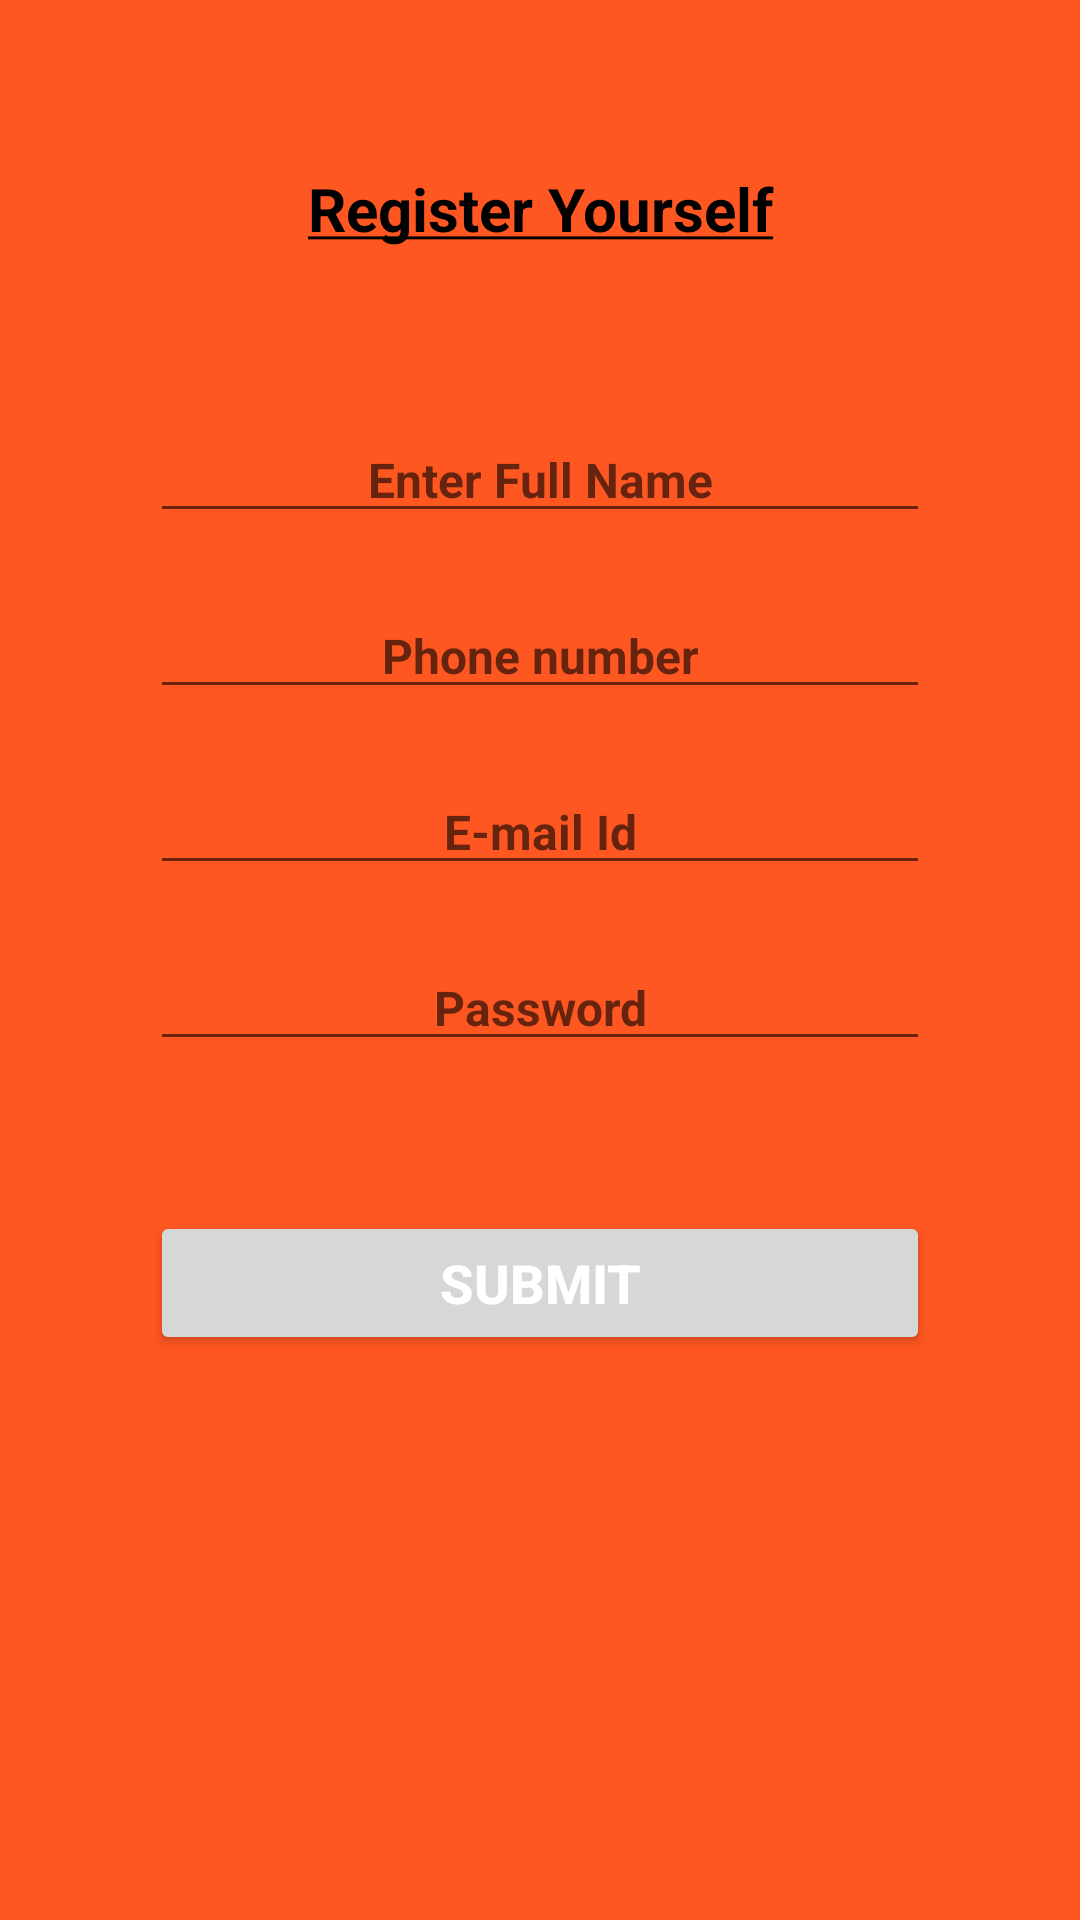

Android layout source for this screen:
<!-- AndroidManifest.xml: application theme Theme.LogIn_activity -->
<!-- res/layout/activity_register.xml -->
<?xml version="1.0" encoding="utf-8"?>
<RelativeLayout xmlns:android="http://schemas.android.com/apk/res/android"
    xmlns:app="http://schemas.android.com/apk/res-auto"
    xmlns:tools="http://schemas.android.com/tools"
    android:layout_width="match_parent"
    android:layout_height="match_parent"
    android:background="#FF5722"
    tools:context=".Register_activity">
    <TextView
        android:id="@+id/tvry"
        android:layout_width="match_parent"
        android:layout_height="wrap_content"
        android:text="@string/register_yourself"
       android:layout_margin="50dp"
        android:textAlignment="center"
        android:textColor="@color/black"
        android:textSize="20sp"
        android:padding="6dp"
        android:textStyle="bold" />
    <EditText
        android:id="@+id/etName"
        android:layout_width="match_parent"
        android:layout_height="wrap_content"
        android:hint="@string/enter_full_name"
        android:textStyle="bold"
        android:layout_marginRight="50dp"
        android:layout_marginLeft="50dp"
        android:layout_below="@+id/tvry"
        android:textSize="16sp"
        android:textColor="@color/white"
        android:textAlignment="center"
        android:inputType="textAutoCorrect"
        />
    <EditText
        android:id="@+id/etPhone"
        android:layout_width="match_parent"
        android:layout_height="wrap_content"
        android:hint="@string/ph_num"
        android:layout_marginRight="50dp"
        android:layout_marginLeft="50dp"
        android:textStyle="bold"
        android:textAlignment="center"
        android:layout_below="@+id/etName"
        android:textColor="@color/white"
        android:textSize="16sp"
        android:layout_marginTop="20dp"
        android:maxLength="12"
        android:inputType="phone" />
    <EditText
        android:id="@+id/etMail"
        android:layout_width="match_parent"
        android:layout_height="wrap_content"
        android:hint="@string/e_mail_id"
        android:layout_marginRight="50dp"
        android:layout_marginLeft="50dp"
        android:textAlignment="center"
        android:textColor="@color/white"
        android:layout_below="@+id/etPhone"
        android:textSize="16sp"
        android:textStyle="bold"
        android:layout_marginTop="20dp"
        android:inputType="text" />
    <EditText
        android:id="@+id/etPass"
        android:layout_width="match_parent"
        android:layout_height="wrap_content"
        android:hint="@string/pass_word"
        android:layout_marginRight="50dp"
        android:layout_marginLeft="50dp"
        android:textStyle="bold"
        android:textAlignment="center"
        android:textColor="@color/white"
        android:layout_below="@+id/etMail"
        android:textSize="16sp"
        android:layout_marginTop="20dp"
        android:inputType="textPassword" />
    <Button
        android:id="@+id/btnSubmit"
        android:layout_width="match_parent"
        android:layout_height="wrap_content"
        android:text="@string/submit"
        android:textSize="18sp"
        android:textColor="@color/white"
        android:textStyle="bold"
        android:layout_below="@id/etPass"
        android:layout_margin="50dp"
        />


</RelativeLayout>
<!-- resources referenced by this layout -->
<resources>
  <string name="e_mail_id">E-mail Id</string>
  <string name="enter_full_name">Enter Full Name</string>
  <string name="pass_word">Password</string>
  <string name="ph_num">Phone number</string>
  <string name="register_yourself"><u>Register Yourself</u></string>
  <string name="submit">SUBMIT</string>
  <style name="Theme.LogIn_activity" parent="Theme.MaterialComponents.DayNight.DarkActionBar">
          
          <item name="colorPrimary">#CF3403</item>
          <item name="colorPrimaryVariant">#C5183B</item>
          <item name="colorOnPrimary">@color/teal_700</item>
          
          <item name="colorSecondary">@color/teal_200</item>
          <item name="colorSecondaryVariant">@color/teal_700</item>
          <item name="colorOnSecondary">@color/black</item>
          
          <item name="android:statusBarColor">@color/black</item>
          
      </style>
  <!-- not gathered from this repository: default colours our renderer supplied (Android Studio template values) -->
  <color name="teal_200">#FF03DAC5</color>
  <color name="teal_700">#FF018786</color>
  <color name="black">#FF000000</color>
  <color name="white">#FFFFFFFF</color>
</resources>
